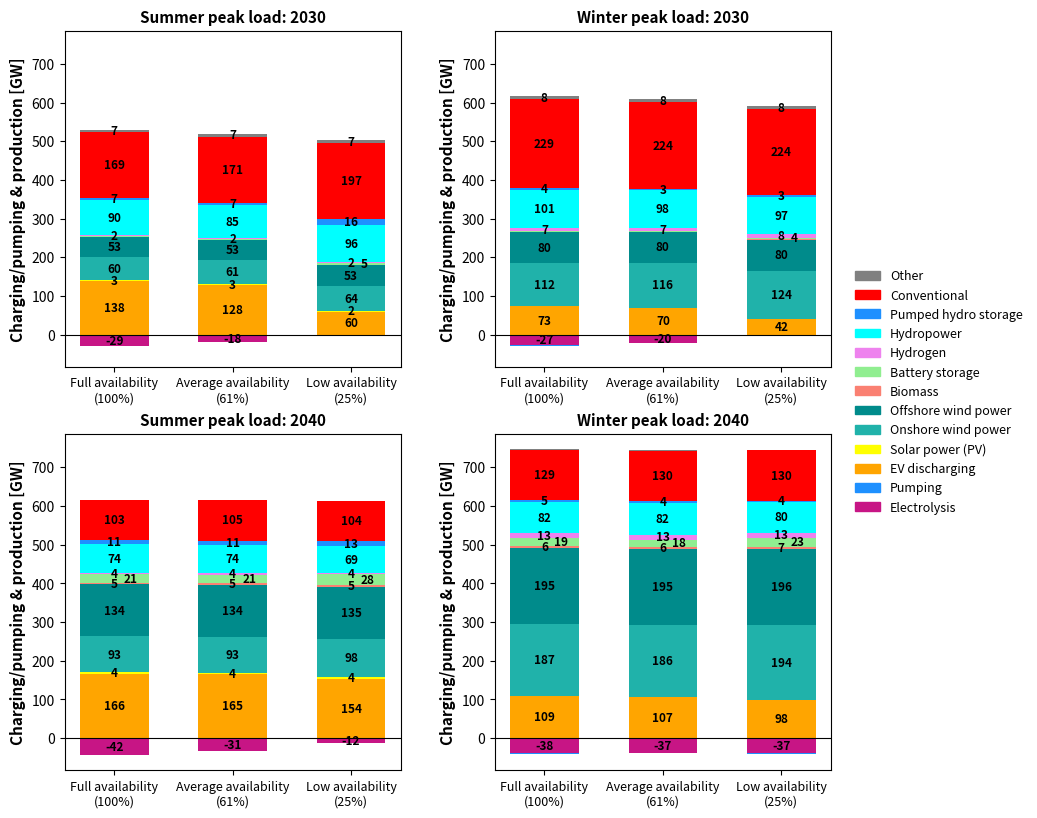

Here is the Python script that generated this plot:
import matplotlib.pyplot as plt
import matplotlib.patches as mpatches
import numpy as np

LABEL_FMT = "{:.0f}"
FONT_SIZE_LABEL = 8.5

scenarios = ['full_avail_ref', 'average_avail', 'low_avail']
scenario_labels = [
    "Full availability\n(100%)",
    "Average availability\n(61%)",
    "Low availability\n(25%)"
]

pos_cats = [
    'EV discharging', 'Solar power (PV)', 'Onshore wind power', 'Offshore wind power',
    'Biomass', 'Battery storage', 'Hydrogen', 'Hydropower',
    'Pumped hydro storage', 'Conventional', 'Other'
]
pos_cols = ['orange', 'yellow', 'LightSeaGreen', 'darkcyan', 'Salmon', 
          'lightgreen', 'violet', 'cyan', 'dodgerblue', 'red', 'grey'
]

neg_cats = ['EV charging', 'Battery charging', 'Electrolysis', 'Pumping']
neg_cols = ['orange', 'lightgreen', 'mediumvioletred', 'dodgerblue']

C_POS = dict(zip(pos_cats, pos_cols))
C_NEG = dict(zip(neg_cats, neg_cols))

winter_2030_gen = {
    'full_avail_ref': {'EV discharging': 73.1, 'Solar power (PV)': 0.0, 'Onshore wind power': 112.3, 'Offshore wind power': 80.3, 'Biomass': 0.2, 'Battery storage': 1.4, 'Hydrogen': 7.3, 'Hydropower': 100.6, 'Pumped hydro storage': 3.9, 'Conventional': 229.0, 'Other': 8.0},
    'average_avail': {'EV discharging': 69.7, 'Solar power (PV)': 0.0, 'Onshore wind power': 116.3, 'Offshore wind power': 80.3, 'Biomass': 0.2, 'Battery storage': 1.6, 'Hydrogen': 7.3, 'Hydropower': 97.6, 'Pumped hydro storage': 3.1, 'Conventional': 224.5, 'Other': 8.0},
    'low_avail': {'EV discharging': 41.8, 'Solar power (PV)': 0.0, 'Onshore wind power': 123.6, 'Offshore wind power': 80.3, 'Biomass': 1.6, 'Battery storage': 3.9, 'Hydrogen': 7.9, 'Hydropower': 97.3, 'Pumped hydro storage': 3.4, 'Conventional': 223.7, 'Other': 8.0},
}

winter_2030_neg = {
    'full_avail_ref': {'EV charging': -0.0, 'Battery charging': -0.7, 'Electrolysis': -27.0, 'Pumping': -0.2},
    'average_avail': {'EV charging': -0.0, 'Battery charging': -0.7, 'Electrolysis': -19.7, 'Pumping': -0.2},
    'low_avail': {'EV charging': -0.0, 'Battery charging': -0.5, 'Electrolysis': -1.7, 'Pumping': -0.2},
}

summer_2030_gen = {
    'full_avail_ref': {'EV discharging': 137.8, 'Solar power (PV)': 3.1, 'Onshore wind power': 59.7, 'Offshore wind power': 53.2, 'Biomass': 0.0, 'Battery storage': 1.4, 'Hydrogen': 2.1, 'Hydropower': 89.7, 'Pumped hydro storage': 7.4, 'Conventional': 168.8, 'Other': 7.1},
    'average_avail': {'EV discharging': 128.2, 'Solar power (PV)': 3.0, 'Onshore wind power': 61.2, 'Offshore wind power': 53.2, 'Biomass': 0.0, 'Battery storage': 1.6, 'Hydrogen': 2.1, 'Hydropower': 84.8, 'Pumped hydro storage': 6.7, 'Conventional': 171.2, 'Other': 7.1},
    'low_avail': {'EV discharging': 59.8, 'Solar power (PV)': 2.4, 'Onshore wind power': 63.6, 'Offshore wind power': 53.2, 'Biomass': 0.3, 'Battery storage': 5.4, 'Hydrogen': 2.4, 'Hydropower': 95.8, 'Pumped hydro storage': 16.0, 'Conventional': 196.8, 'Other': 7.1}
}

summer_2030_neg = {
    'full_avail_ref': {'EV charging': -0.0, 'Battery charging': -0.6, 'Electrolysis': -29.0, 'Pumping': -0.0},
    'average_avail': {'EV charging': -0.0, 'Battery charging': -0.6, 'Electrolysis': -17.7, 'Pumping': -0.0},
    'low_avail': {'EV charging': -0.0, 'Battery charging': -0.5, 'Electrolysis': -1.6, 'Pumping': -0.0}
}

winter_2040_gen = {
    'full_avail_ref': {'EV discharging': 109.0, 'Solar power (PV)': 0.0, 'Onshore wind power': 186.6, 'Offshore wind power': 195.4, 'Biomass': 6.5, 'Battery storage': 18.6, 'Hydrogen': 13.3, 'Hydropower': 81.8, 'Pumped hydro storage': 4.8, 'Conventional': 129.2, 'Other': 1.0},
    'average_avail': {'EV discharging': 106.7, 'Solar power (PV)': 0.0, 'Onshore wind power': 185.8, 'Offshore wind power': 195.4, 'Biomass': 6.5, 'Battery storage': 18.5, 'Hydrogen': 13.2, 'Hydropower': 82.3, 'Pumped hydro storage': 4.5, 'Conventional': 129.5, 'Other': 1.0},
    'low_avail': {'EV discharging': 97.6, 'Solar power (PV)': 0.0, 'Onshore wind power': 194.2, 'Offshore wind power': 196.5, 'Biomass': 6.6, 'Battery storage': 22.7, 'Hydrogen': 13.1, 'Hydropower': 79.8, 'Pumped hydro storage': 3.6, 'Conventional': 129.9, 'Other': 1.0},
}

winter_2040_neg = {
    'full_avail_ref': {'EV charging': -0.4, 'Battery charging': -1.0, 'Electrolysis': -38.0, 'Pumping': -1.5},
    'average_avail': {'EV charging': -0.4, 'Battery charging': -1.1, 'Electrolysis': -37.1, 'Pumping': -0.5},
    'low_avail': {'EV charging': -0.4, 'Battery charging': -1.1, 'Electrolysis': -37.2, 'Pumping': -1.2},
}

summer_2040_gen = {
    'full_avail_ref': {'EV discharging': 165.8, 'Solar power (PV)': 4.2, 'Onshore wind power': 93.1, 'Offshore wind power': 134.2, 'Biomass': 4.9, 'Battery storage': 21.3, 'Hydrogen': 3.7, 'Hydropower': 73.7, 'Pumped hydro storage': 11.3, 'Conventional': 102.6, 'Other': 0.8},
    'average_avail': {'EV discharging': 165.0, 'Solar power (PV)': 4.2, 'Onshore wind power': 93.2, 'Offshore wind power': 134.2, 'Biomass': 4.8, 'Battery storage': 21.0, 'Hydrogen': 3.7, 'Hydropower': 73.5, 'Pumped hydro storage': 11.0, 'Conventional': 104.6, 'Other': 0.8},
    'low_avail': {'EV discharging': 153.9, 'Solar power (PV)': 4.0, 'Onshore wind power': 98.0, 'Offshore wind power': 135.0, 'Biomass': 5.1, 'Battery storage': 27.5, 'Hydrogen': 3.7, 'Hydropower': 68.6, 'Pumped hydro storage': 13.0, 'Conventional': 103.5, 'Other': 0.8},
}

summer_2040_neg = {
    'full_avail_ref': {'EV charging': -0.0, 'Battery charging': -1.1, 'Electrolysis': -42.3, 'Pumping': -0.1},
    'average_avail': {'EV charging': -0.0, 'Battery charging': -1.1, 'Electrolysis': -31.4, 'Pumping': -0.0},
    'low_avail': {'EV charging': -0.0, 'Battery charging': -0.8, 'Electrolysis': -12.3, 'Pumping': -0.1},
}

def draw_stack(ax, gen_dict, neg_dict, title):
    x = np.arange(len(scenarios))
    width = 0.58

    bpos = np.zeros_like(x, dtype=float)
    for cat in pos_cats:
        vals = np.array([gen_dict[s].get(cat, 0.0) for s in scenarios])
        ax.bar(x, vals, width=width, bottom=bpos, color=C_POS[cat], edgecolor='none')
        for i, v in enumerate(vals):
            if abs(v) > 2:
                cy = bpos[i] + v/2
                if cat == 'Battery storage':
                    ax.text(x[i] + 0.08, cy, LABEL_FMT.format(v), ha='left', va='center',
                            fontsize=FONT_SIZE_LABEL, fontweight='bold', color='black')
                else:
                    ax.text(x[i], cy, LABEL_FMT.format(v), ha='center', va='center',
                            fontsize=FONT_SIZE_LABEL, fontweight='bold', color='black')
        bpos += vals

    bneg = np.zeros_like(x, dtype=float)
    for cat in neg_cats:
        vals = np.array([neg_dict[s].get(cat, 0.0) for s in scenarios])
        ax.bar(x, vals, width=width, bottom=bneg, color=C_NEG[cat], edgecolor='none')
        for i, v in enumerate(vals):
            if abs(v) > 2:
                cy = bneg[i] + v/2
                ax.text(x[i], cy, LABEL_FMT.format(v), ha='center', va='center',
                        fontsize=FONT_SIZE_LABEL, fontweight='bold', color='black')
        bneg += vals

    ax.axhline(0, color='black', linewidth=0.8)
    ax.set_xticks(x)
    ax.set_xticklabels(scenario_labels, fontsize=9)
    ax.set_title(title, fontsize=11, fontweight='bold', pad=6)

    for side in ('top', 'right', 'left', 'bottom'):
        ax.spines[side].set_visible(True)
        ax.spines[side].set_linewidth(0.8)
        ax.spines[side].set_color('black')

    return ax

fig, axes = plt.subplots(2, 2, figsize=(12.0, 8.6), sharey=True)

for ax in axes.flat:
    ax.set_box_aspect(1)

fig.subplots_adjust(left=0.10, right=0.80,
                    wspace=0.05,
                    hspace=0.20,
                    bottom=0.12, top=0.98)

draw_stack(axes[0, 0], summer_2030_gen, summer_2030_neg, "Summer peak load: 2030")
draw_stack(axes[0, 1], winter_2030_gen, winter_2030_neg, "Winter peak load: 2030")
draw_stack(axes[1, 0], summer_2040_gen, summer_2040_neg, "Summer peak load: 2040")
draw_stack(axes[1, 1], winter_2040_gen, winter_2040_neg, "Winter peak load: 2040")

for ax in axes.flat:
    ax.set_ylabel("Charging/pumping & production [GW]", fontsize=11, fontweight="bold")

for ax in axes[:, 1]:
    ax.tick_params(labelleft=True)

pos_handles = [mpatches.Patch(color=C_POS[c], label=c) for c in pos_cats[::-1]]
neg_handles = [mpatches.Patch(color=C_NEG[c], label=c) for c in neg_cats[::-1] if c not in ['EV charging', 'Battery charging']]
handles = pos_handles + neg_handles
fig.legend(handles=handles, loc='center left', bbox_to_anchor=(0.78, 0.56),
           frameon=False, fontsize=9, title_fontsize=10)

plt.tight_layout
plt.show()
